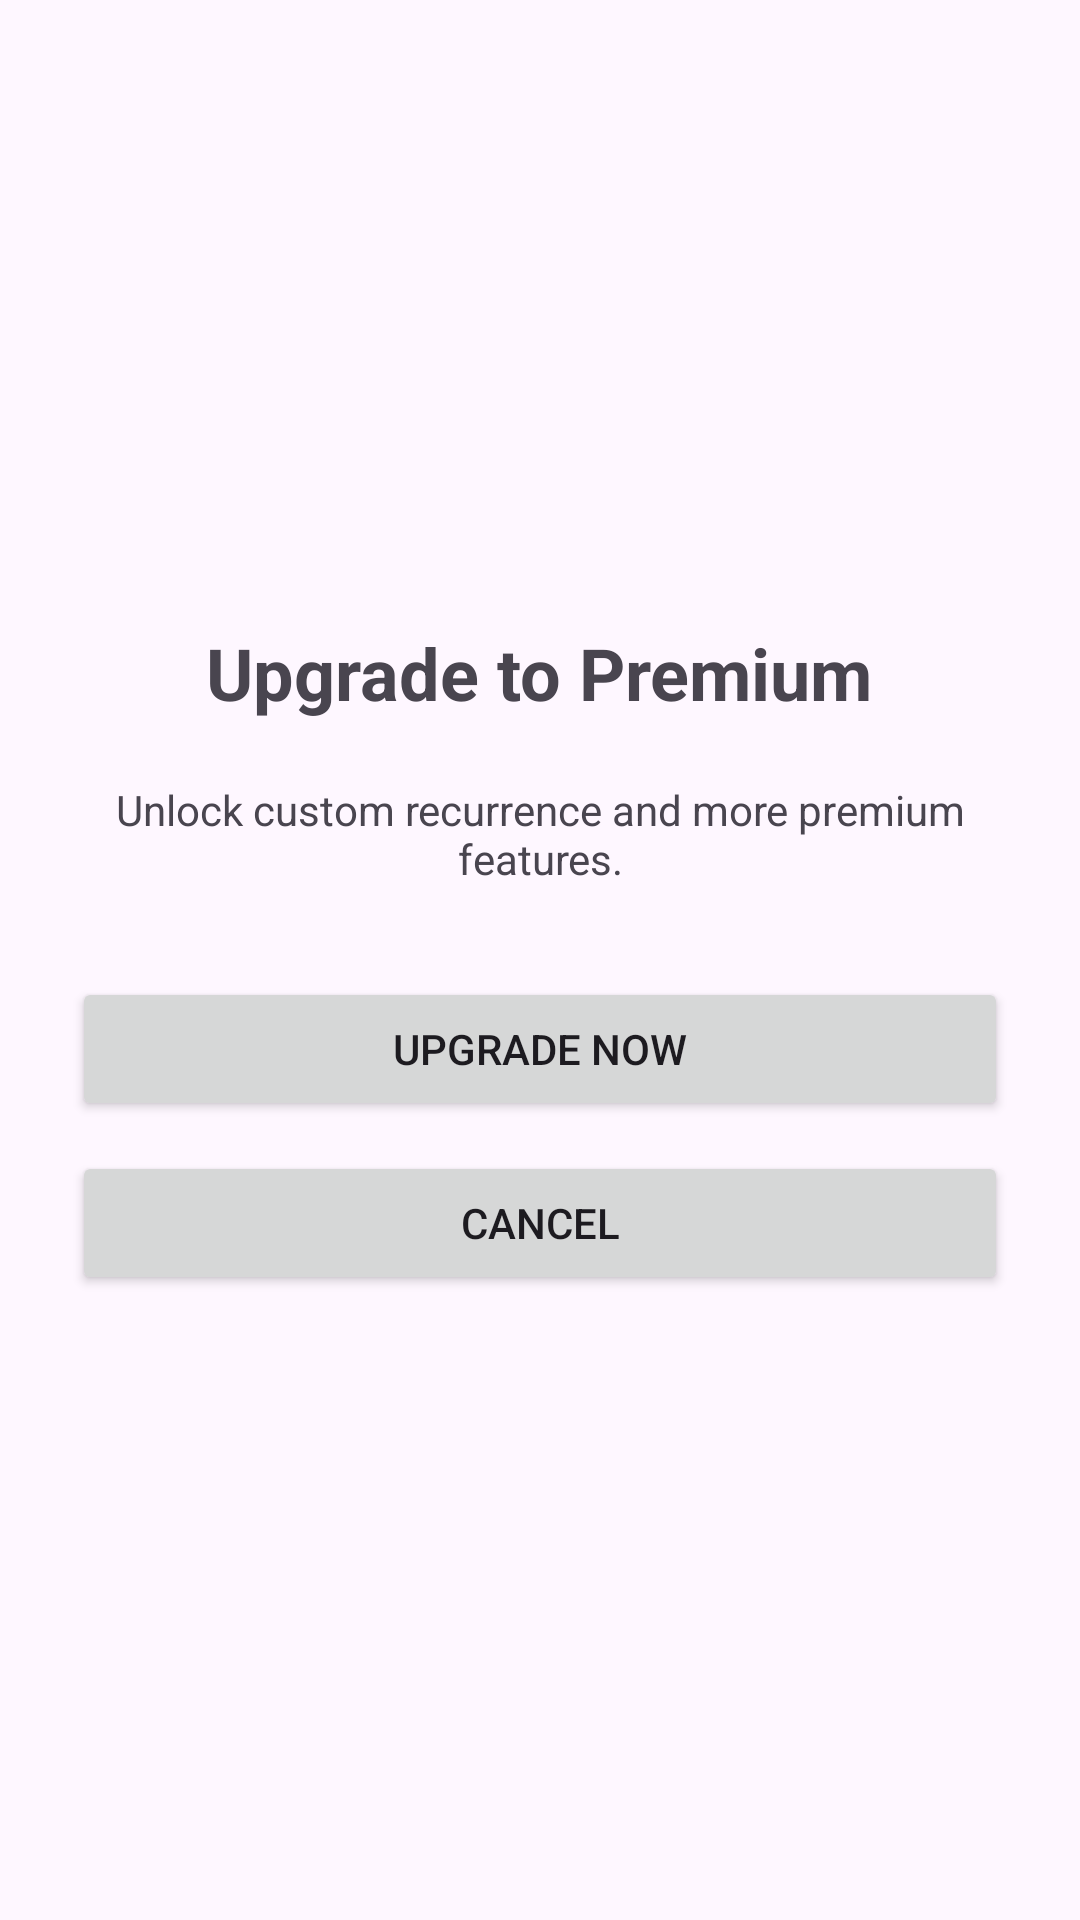

Reconstruct the res/layout file that produces this screen, plus the resources it refers to.
<!-- AndroidManifest.xml: application theme Theme.Wallet_Wise -->
<!-- res/layout/activity_premium_upgrade.xml -->
<LinearLayout xmlns:android="http://schemas.android.com/apk/res/android"
    android:orientation="vertical"
    android:gravity="center"
    android:padding="24dp"
    android:layout_width="match_parent"
    android:layout_height="match_parent">

    <TextView
        android:text="@string/upgrade_to_premium"
        android:textSize="24sp"
        android:textStyle="bold"
        android:layout_marginBottom="20dp"
        android:layout_width="wrap_content"
        android:layout_height="wrap_content" />

    <TextView
        android:text="@string/unlock_custom_recurrence_and_more_premium_features"
        android:gravity="center"
        android:layout_marginBottom="30dp"
        android:layout_width="wrap_content"
        android:layout_height="wrap_content" />

    <Button
        android:id="@+id/btnUpgrade"
        android:text="@string/upgrade_now"
        android:layout_width="match_parent"
        android:layout_height="wrap_content"
        android:layout_marginBottom="10dp" />

    <Button
        android:id="@+id/btnCancel"
        android:text="@string/cancel"
        android:layout_width="match_parent"
        android:layout_height="wrap_content" />
</LinearLayout>
<!-- resources referenced by this layout -->
<resources>
  <string name="cancel">Cancel</string>
  <string name="unlock_custom_recurrence_and_more_premium_features">Unlock custom recurrence and more premium features.</string>
  <string name="upgrade_now">Upgrade Now</string>
  <string name="upgrade_to_premium">Upgrade to Premium</string>
  <style name="Theme.Wallet_Wise" parent="Base.Theme.Wallet_Wise">
          
          <item name="android:statusBarColor">@android:color/transparent</item>
          
          <item name="android:windowLightStatusBar">true</item>
  
          
          <item name="colorPrimary">@color/white</item>
          <item name="colorPrimaryContainer">@color/white</item>
      </style>
  <style name="Base.Theme.Wallet_Wise" parent="Theme.Material3.DayNight.NoActionBar">
          
      </style>
  <color name="white">#FFFFFFFF</color>
</resources>
